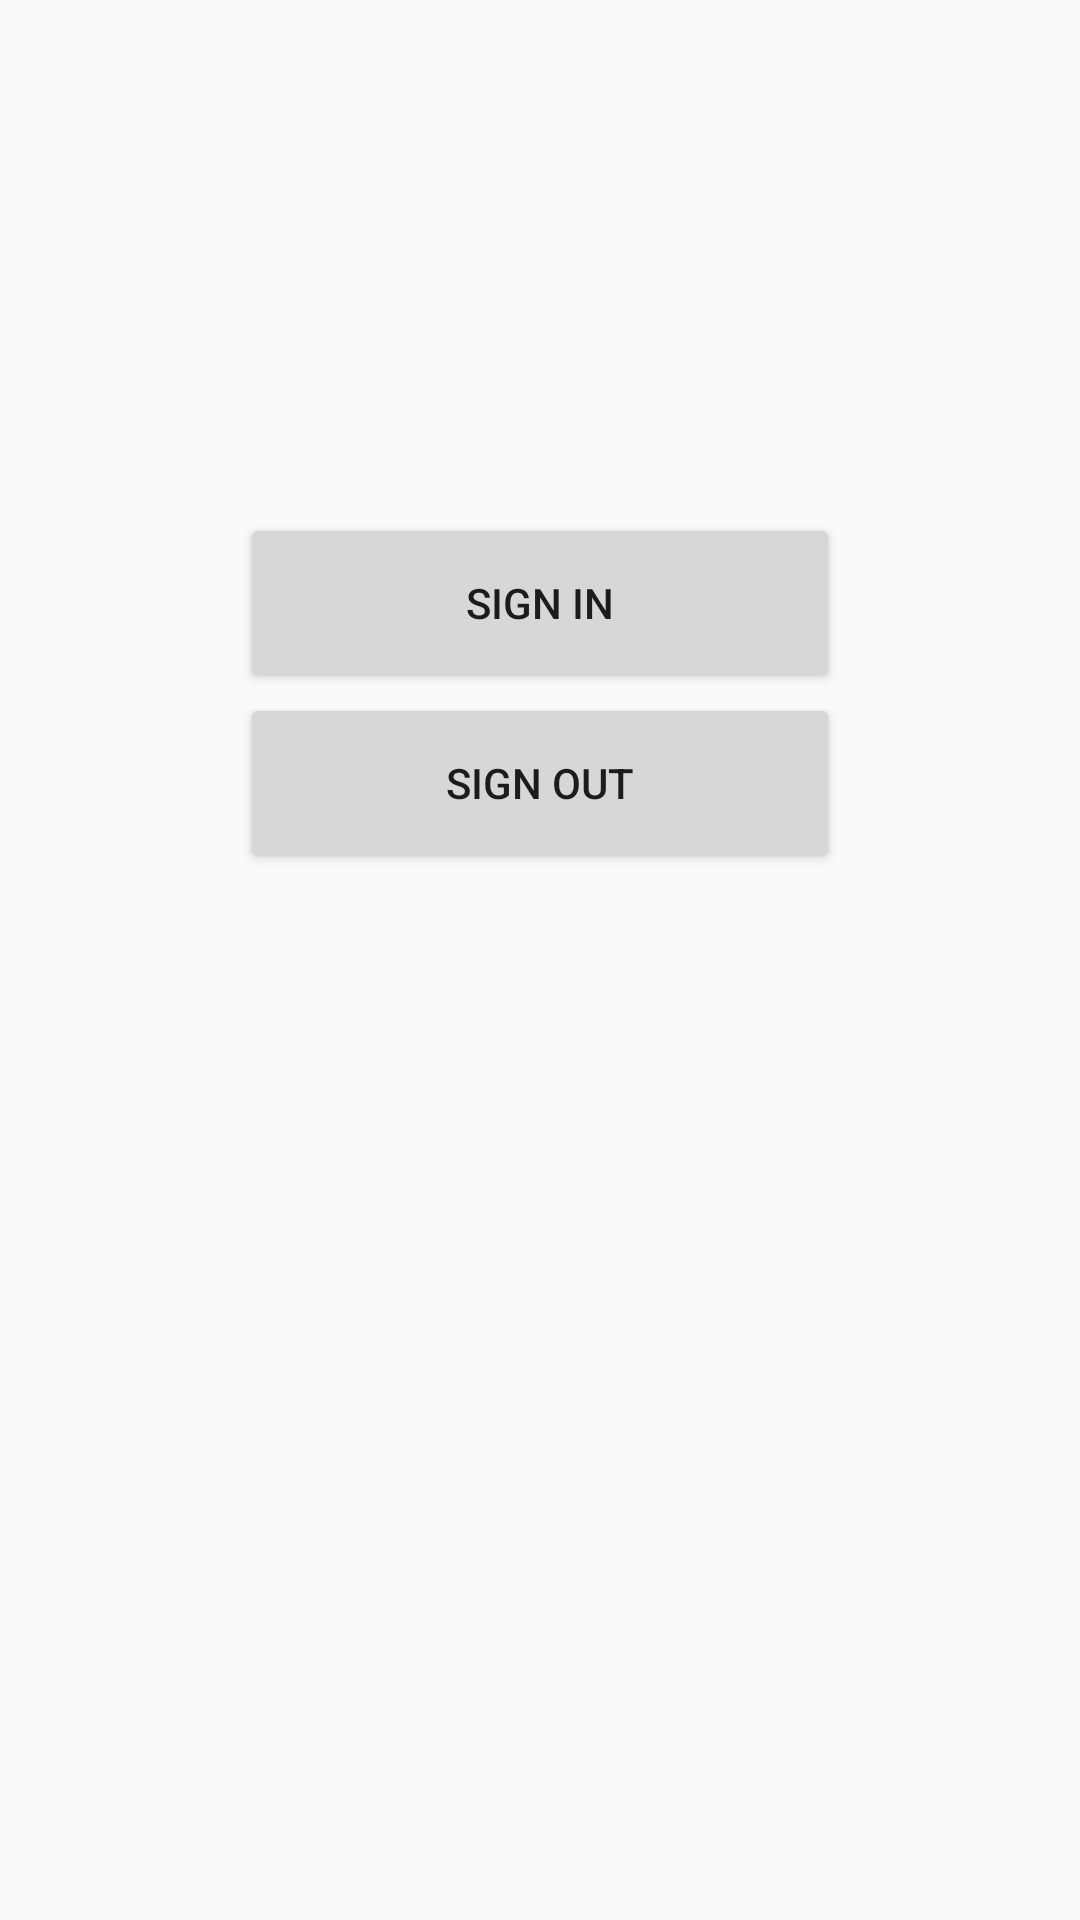

Here is an Android app screen rendered from its layout file. Give the layout XML and the strings, colors and styles it references.
<!-- AndroidManifest.xml: application theme AppTheme -->
<!-- res/layout/login_activity.xml -->
<RelativeLayout xmlns:android="http://schemas.android.com/apk/res/android"
    xmlns:tools="http://schemas.android.com/tools" android:layout_width="match_parent"
    android:layout_height="match_parent" android:paddingLeft="@dimen/activity_horizontal_margin"
    android:paddingRight="@dimen/activity_horizontal_margin"
    android:paddingTop="@dimen/activity_vertical_margin"
    android:paddingBottom="@dimen/activity_vertical_margin"
    tools:context="com.iiitd.hostel.LoginActivity">

    <Button
        android:layout_width="200dp"
        android:layout_height="60dp"
        android:text="@string/signIn"
        android:id="@+id/sign_in_button"
        android:layout_marginTop="171dp"
        android:layout_alignParentTop="true"
        android:layout_centerHorizontal="true" />

    <Button
        android:layout_width="200dp"
        android:layout_height="60dp"
        android:text="@string/signOut"
        android:id="@+id/sign_out_button"
        android:layout_below="@+id/sign_in_button"
        android:layout_alignLeft="@+id/sign_in_button"
        android:layout_alignStart="@+id/sign_in_button" />

</RelativeLayout>
<!-- resources referenced by this layout -->
<resources>
  <string name="signIn">Sign IN</string>
  <string name="signOut">sign Out</string>
  <style name="AppTheme" parent="Theme.AppCompat.Light.DarkActionBar">
          
      </style>
</resources>
